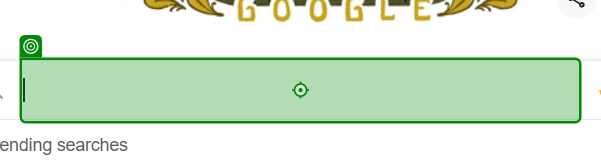
Task: gives a clothing suggestion based on the temperature in a city 
Workflow: Main

Step 1: type "["Weather in "+CityName+" in Fahrenheit"]" into the text box in window 'Google' (msedge.exe)

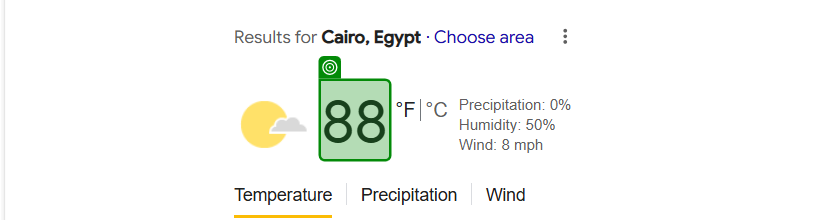
Step 2: get-text from the element 'wob_tm' in window 'Weather in cairo in Fahrenheit - Google Search' (msedge.exe)

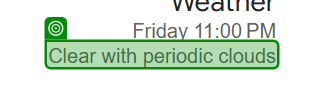
Step 3: get-text from the element 'wob_dc' in window 'Weather in cairo in Fahrenheit - Google Search' (msedge.exe)
